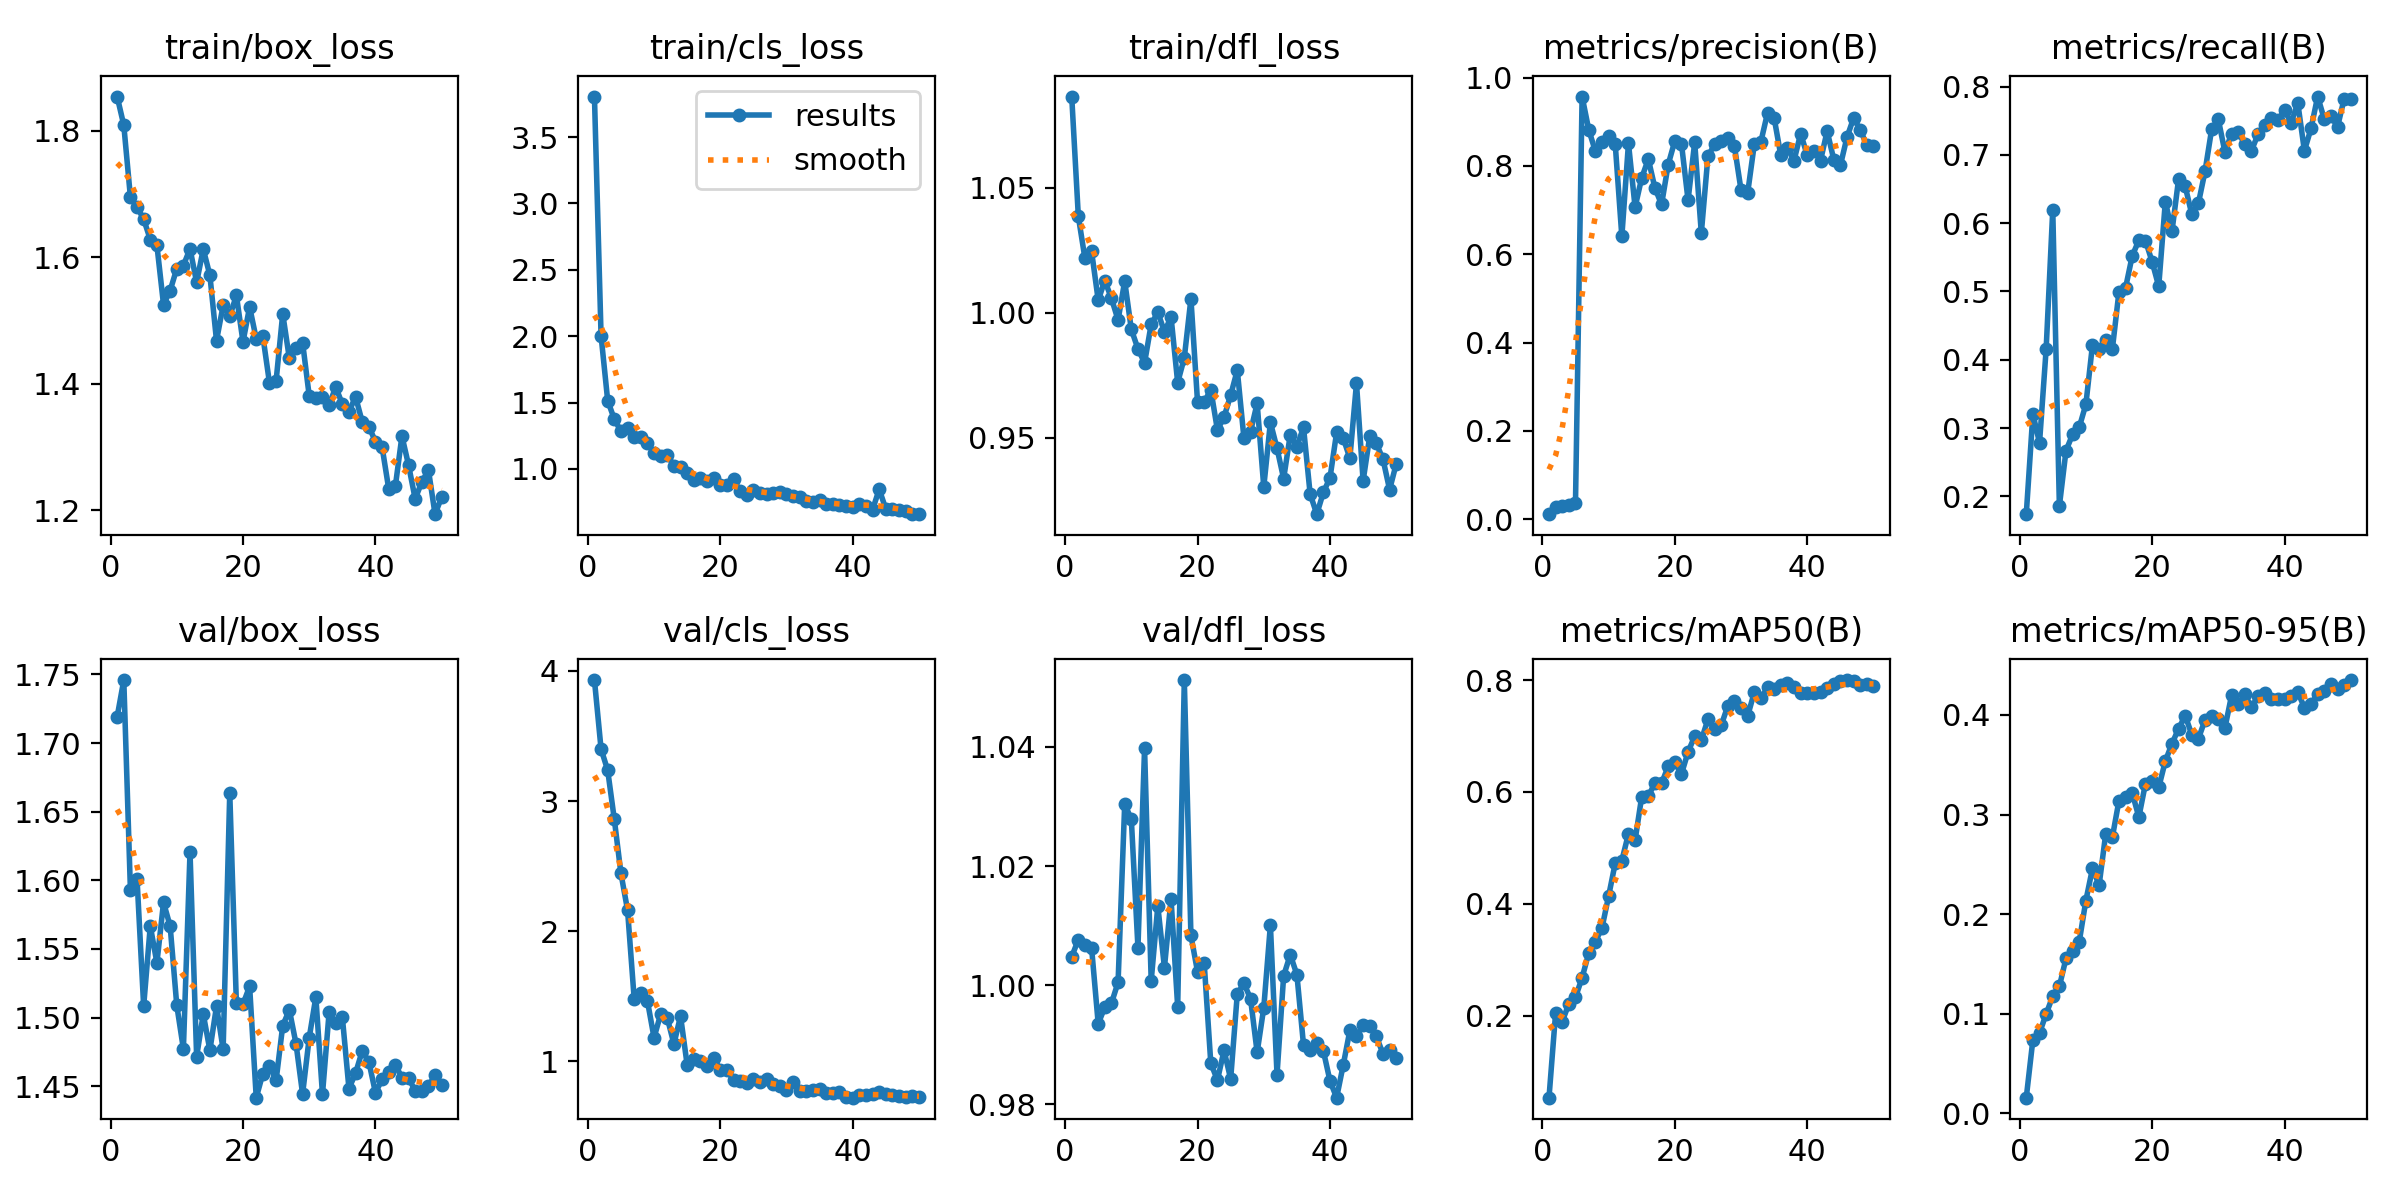

Source data for this figure (header and first rows):
epoch, time, train/box_loss, train/cls_loss, train/dfl_loss, metrics/precision(B), metrics/recall(B), metrics/mAP50(B), metrics/mAP50-95(B), val/box_loss, val/cls_loss, val/dfl_loss, lr/pg0, lr/pg1, lr/pg2
1, 101.6, 1.854, 3.806, 1.086, 0.01149, 0.1738, 0.05327, 0.01583, 1.719, 3.93, 1.005, 0.0001375, 0.0001375, 0.0001375
2, 195.3, 1.808, 2.004, 1.038, 0.02836, 0.3206, 0.2048, 0.07405, 1.746, 3.4, 1.008, 0.0002818, 0.0002818, 0.0002818
3, 296, 1.695, 1.515, 1.022, 0.02964, 0.2782, 0.1893, 0.08069, 1.593, 3.237, 1.007, 0.0004202, 0.0004202, 0.0004202
4, 393.9, 1.679, 1.375, 1.024, 0.03256, 0.4153, 0.2212, 0.09984, 1.601, 2.86, 1.006, 0.0005526, 0.0005526, 0.0005526
5, 502.9, 1.66, 1.284, 1.005, 0.03677, 0.6198, 0.2328, 0.1177, 1.508, 2.445, 0.9935, 0.0006791, 0.0006791, 0.0006791
6, 600, 1.628, 1.308, 1.013, 0.957, 0.1858, 0.2677, 0.1275, 1.567, 2.163, 0.9963, 0.0007996, 0.0007996, 0.0007996
7, 701, 1.619, 1.238, 1.006, 0.882, 0.2669, 0.312, 0.1557, 1.54, 1.481, 0.997, 0.0009142, 0.0009142, 0.0009142
8, 797.2, 1.525, 1.24, 0.997, 0.8333, 0.2907, 0.3323, 0.1626, 1.584, 1.524, 1, 0.001023, 0.001023, 0.001023
9, 895.3, 1.547, 1.198, 1.013, 0.8534, 0.3011, 0.3569, 0.1723, 1.567, 1.465, 1.03, 0.001052, 0.001052, 0.001052
10, 994.4, 1.582, 1.119, 0.9933, 0.8671, 0.3346, 0.4136, 0.2136, 1.509, 1.182, 1.028, 0.001027, 0.001027, 0.001027
11, 1093, 1.587, 1.097, 0.9855, 0.8495, 0.422, 0.4727, 0.2459, 1.477, 1.364, 1.006, 0.001002, 0.001002, 0.001002
12, 1184, 1.613, 1.104, 0.9799, 0.6403, 0.416, 0.4774, 0.2291, 1.621, 1.335, 1.04, 0.0009778, 0.0009778, 0.0009778
13, 1271, 1.56, 1.026, 0.9953, 0.8511, 0.4284, 0.5252, 0.2807, 1.472, 1.134, 1.001, 0.000953, 0.000953, 0.000953
14, 1359, 1.613, 1.016, 1, 0.7066, 0.4157, 0.5135, 0.2773, 1.503, 1.349, 1.013, 0.0009283, 0.0009283, 0.0009283
15, 1447, 1.571, 0.9692, 0.9924, 0.7729, 0.4998, 0.5916, 0.314, 1.476, 0.9735, 1.003, 0.0009035, 0.0009035, 0.0009035
16, 1534, 1.468, 0.9178, 0.9982, 0.8155, 0.5057, 0.5927, 0.3173, 1.508, 1.016, 1.014, 0.0008787, 0.0008787, 0.0008787
17, 1622, 1.524, 0.9291, 0.972, 0.7495, 0.5522, 0.6159, 0.3215, 1.477, 1.003, 0.9964, 0.000854, 0.000854, 0.000854
18, 1724, 1.506, 0.913, 0.9819, 0.7127, 0.5749, 0.6152, 0.2974, 1.664, 0.9617, 1.051, 0.0008293, 0.0008293, 0.0008293
19, 1832, 1.54, 0.9338, 1.006, 0.8031, 0.5745, 0.6459, 0.3311, 1.511, 1.028, 1.008, 0.0008045, 0.0008045, 0.0008045
20, 1933, 1.466, 0.8784, 0.9642, 0.8564, 0.5436, 0.6534, 0.334, 1.51, 0.9346, 1.002, 0.0007797, 0.0007797, 0.0007797
21, 2041, 1.522, 0.8806, 0.9642, 0.8503, 0.5075, 0.6321, 0.3271, 1.523, 0.9352, 1.004, 0.000755, 0.000755, 0.000755
22, 2141, 1.471, 0.922, 0.9693, 0.7224, 0.6318, 0.6716, 0.3536, 1.442, 0.8572, 0.9869, 0.0007302, 0.0007302, 0.0007302
23, 2250, 1.475, 0.8326, 0.9531, 0.8533, 0.588, 0.6996, 0.371, 1.459, 0.8496, 0.984, 0.0007055, 0.0007055, 0.0007055
24, 2339, 1.401, 0.8057, 0.9583, 0.6479, 0.6645, 0.6927, 0.3861, 1.465, 0.838, 0.989, 0.0006808, 0.0006808, 0.0006808
25, 2428, 1.405, 0.8391, 0.967, 0.8216, 0.6538, 0.7297, 0.3992, 1.454, 0.8652, 0.9842, 0.000656, 0.000656, 0.000656
26, 2519, 1.511, 0.8198, 0.977, 0.8486, 0.6129, 0.7123, 0.38, 1.494, 0.8446, 0.9985, 0.0006312, 0.0006312, 0.0006312
27, 2612, 1.44, 0.8094, 0.95, 0.8569, 0.6296, 0.7189, 0.3762, 1.506, 0.8688, 1, 0.0006065, 0.0006065, 0.0006065
28, 2703, 1.456, 0.8212, 0.9524, 0.862, 0.6764, 0.7539, 0.3951, 1.481, 0.8252, 0.9977, 0.0005818, 0.0005818, 0.0005818
29, 2791, 1.465, 0.8241, 0.9637, 0.8443, 0.738, 0.7618, 0.3987, 1.444, 0.8122, 0.9887, 0.000557, 0.000557, 0.000557
30, 2879, 1.381, 0.8133, 0.9303, 0.7451, 0.752, 0.7501, 0.3958, 1.485, 0.7804, 0.9962, 0.0005322, 0.0005322, 0.0005322
31, 2968, 1.378, 0.7975, 0.9561, 0.7388, 0.7041, 0.7359, 0.3869, 1.515, 0.8442, 1.01, 0.0005075, 0.0005075, 0.0005075
32, 3056, 1.379, 0.7921, 0.9458, 0.8488, 0.7311, 0.7782, 0.4196, 1.444, 0.7761, 0.985, 0.0004827, 0.0004827, 0.0004827
33, 3144, 1.367, 0.7612, 0.9337, 0.855, 0.734, 0.7673, 0.4106, 1.504, 0.77, 1.002, 0.000458, 0.000458, 0.000458
34, 3234, 1.395, 0.7491, 0.9512, 0.9201, 0.7153, 0.7869, 0.4207, 1.496, 0.7793, 1.005, 0.0004332, 0.0004332, 0.0004332
35, 3322, 1.368, 0.7632, 0.9465, 0.9083, 0.7062, 0.7849, 0.4075, 1.5, 0.7896, 1.002, 0.0004085, 0.0004085, 0.0004085
36, 3410, 1.356, 0.7371, 0.9541, 0.8241, 0.7303, 0.7914, 0.4189, 1.448, 0.7592, 0.9899, 0.0003837, 0.0003837, 0.0003837
37, 3497, 1.379, 0.7396, 0.9275, 0.8415, 0.7444, 0.7957, 0.4219, 1.46, 0.7548, 0.9891, 0.000359, 0.000359, 0.000359
38, 3589, 1.34, 0.7278, 0.9194, 0.8121, 0.7536, 0.787, 0.4163, 1.476, 0.7644, 0.9903, 0.0003343, 0.0003343, 0.0003343
39, 3676, 1.333, 0.7202, 0.9282, 0.873, 0.7508, 0.7772, 0.4158, 1.468, 0.7302, 0.9889, 0.0003095, 0.0003095, 0.0003095
40, 3764, 1.309, 0.7139, 0.934, 0.8237, 0.7653, 0.7778, 0.4163, 1.445, 0.7219, 0.9839, 0.0002848, 0.0002848, 0.0002848
41, 3849, 1.3, 0.7357, 0.9521, 0.8343, 0.7469, 0.777, 0.419, 1.455, 0.7453, 0.9811, 0.00026, 0.00026, 0.00026
42, 3935, 1.234, 0.7176, 0.9499, 0.8119, 0.7759, 0.7793, 0.4229, 1.46, 0.7462, 0.9866, 0.0002352, 0.0002352, 0.0002352
43, 4021, 1.238, 0.6938, 0.9418, 0.8787, 0.7061, 0.7854, 0.4072, 1.466, 0.7529, 0.9924, 0.0002105, 0.0002105, 0.0002105
44, 4106, 1.318, 0.847, 0.9718, 0.8144, 0.7389, 0.7924, 0.411, 1.456, 0.7636, 0.9915, 0.0001857, 0.0001857, 0.0001857
45, 4191, 1.272, 0.6975, 0.9327, 0.8013, 0.7855, 0.7989, 0.4208, 1.456, 0.7511, 0.9933, 0.000161, 0.000161, 0.000161
46, 4276, 1.218, 0.6979, 0.9506, 0.8651, 0.7524, 0.8001, 0.4244, 1.447, 0.739, 0.9931, 0.0001363, 0.0001363, 0.0001363
47, 4360, 1.245, 0.6871, 0.9477, 0.9083, 0.7574, 0.799, 0.4306, 1.446, 0.7323, 0.9914, 0.0001115, 0.0001115, 0.0001115
48, 4446, 1.264, 0.6859, 0.9414, 0.8815, 0.7409, 0.7918, 0.4256, 1.45, 0.7307, 0.9885, 8.675e-05, 8.675e-05, 8.675e-05
49, 4553, 1.194, 0.6593, 0.9293, 0.8466, 0.7824, 0.7924, 0.4296, 1.458, 0.732, 0.989, 6.2e-05, 6.2e-05, 6.2e-05
50, 4697, 1.221, 0.6607, 0.9395, 0.844, 0.7816, 0.7894, 0.4349, 1.451, 0.726, 0.9877, 3.725e-05, 3.725e-05, 3.725e-05
